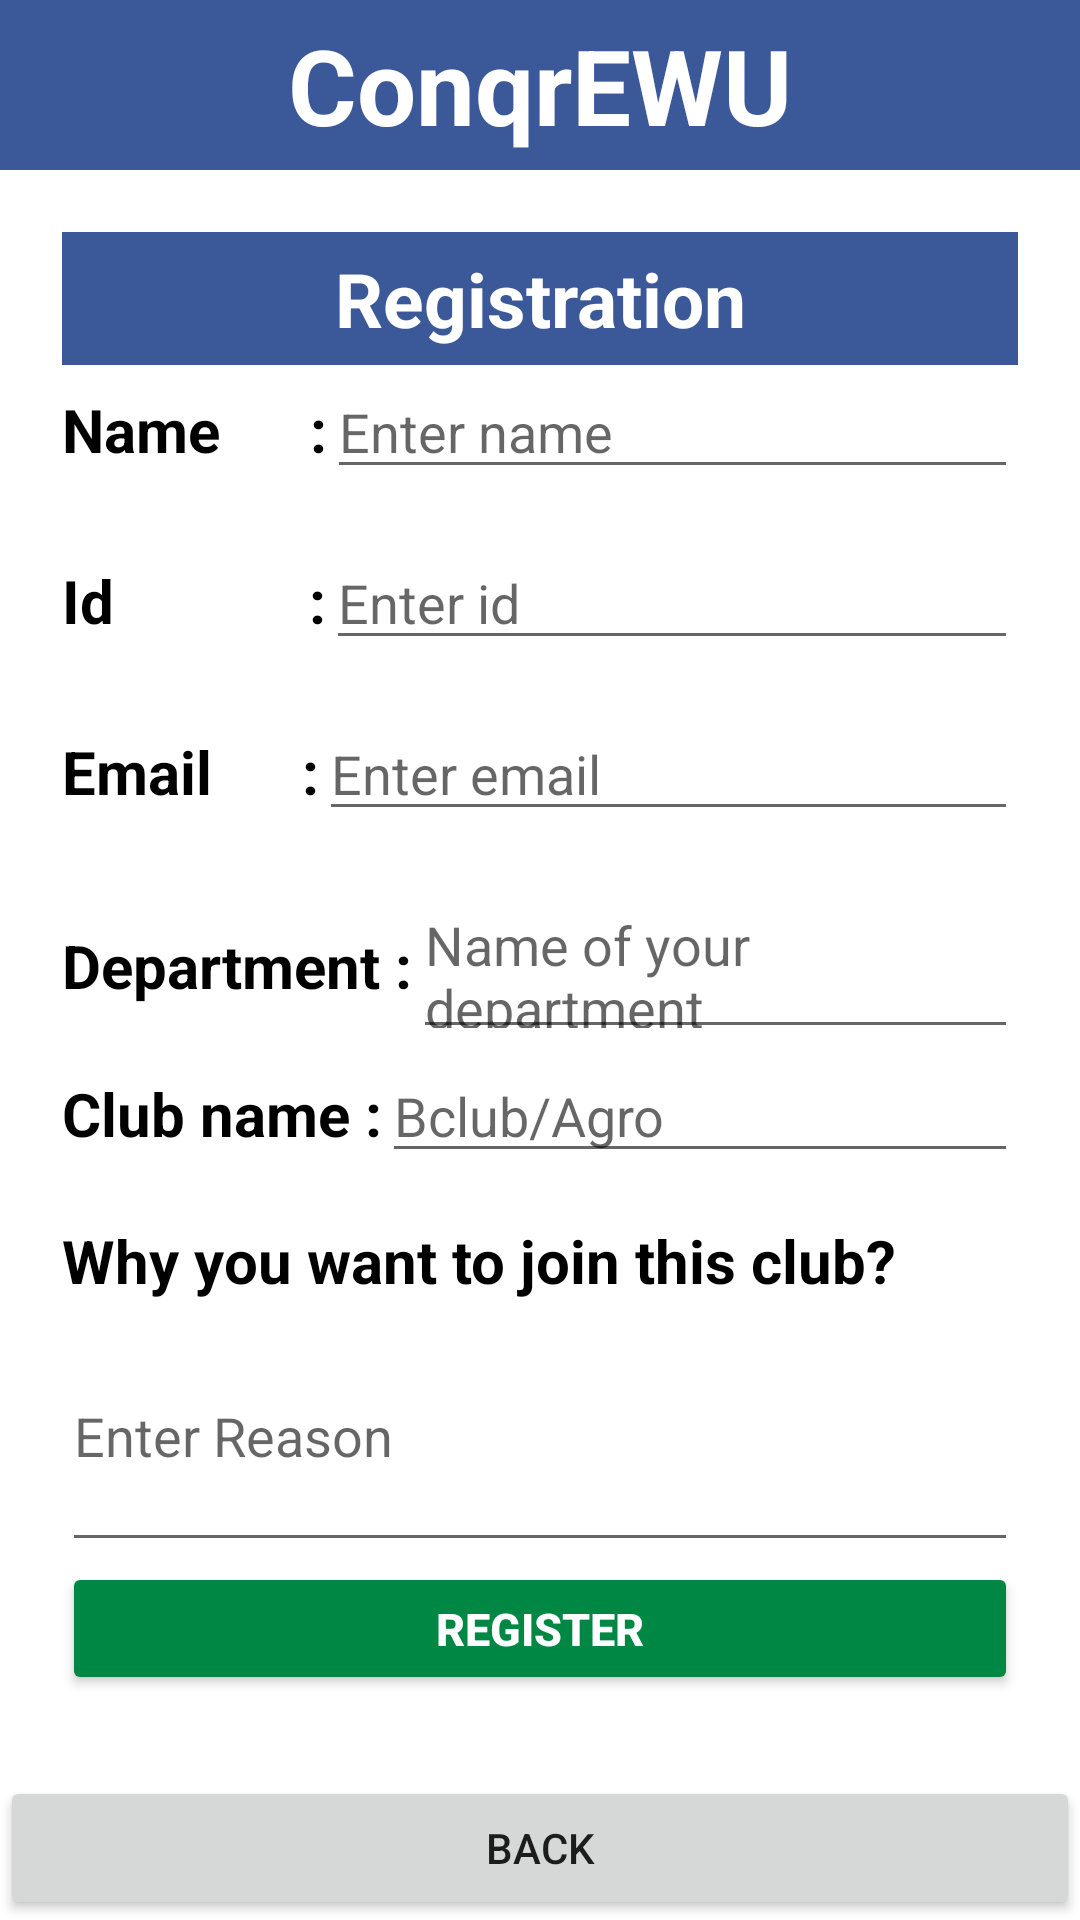

This screen was rendered from an Android layout file. Write that file and the resources it references.
<!-- AndroidManifest.xml: application theme Theme.ConqrEWU -->
<!-- res/layout/activity_join.xml -->
<?xml version="1.0" encoding="utf-8"?>
<LinearLayout xmlns:android="http://schemas.android.com/apk/res/android"
    xmlns:app="http://schemas.android.com/apk/res-auto"
    xmlns:tools="http://schemas.android.com/tools"
    android:layout_width="match_parent"
    android:layout_height="match_parent"
    tools:context=".join"
    android:orientation="vertical">


    <TextView
        android:layout_width="match_parent"
        android:layout_height="wrap_content"
        android:text="ConqrEWU"
        android:textStyle="bold"
        android:textSize="35dp"
        android:gravity="center"
        android:padding="15px"
        android:textColor="@color/white"
        android:background="#3b5998"
        />

    <LinearLayout
        android:layout_width="match_parent"
        android:layout_height="0dp"
        android:layout_weight="9"
        android:layout_margin="10pt"
        android:orientation="vertical"
        >
        <TextView
            android:layout_width="match_parent"
            android:layout_height="0dp"
            android:layout_weight="1"
            android:text="Registration"
            android:textStyle="bold"
            android:textSize="25dp"
            android:gravity="center"
            android:padding="15px"

            android:textColor="@color/white"
            android:background="#3b5998"
            />
        <LinearLayout
            android:layout_width="match_parent"
            android:layout_height="0dp"
            android:layout_weight="9"
            android:orientation="vertical"
            >

            <LinearLayout
                android:layout_width="match_parent"
                android:layout_height="0dp"
                android:layout_weight="1"
                android:orientation="horizontal"

                >

                <TextView
                    android:layout_width="wrap_content"
                    android:layout_height="wrap_content"
                    android:text="Name      :"
                    android:textSize="20dp"
                    android:textColor="@color/black"
                    android:textStyle="bold"
                    />

                <EditText
                    android:layout_width="match_parent"
                    android:layout_height="wrap_content"
                    android:hint="Enter name"
                    android:id="@+id/r1"/>


            </LinearLayout>

            <LinearLayout
                android:layout_width="match_parent"
                android:layout_height="0dp"
                android:layout_weight="1"
                android:orientation="horizontal"
                >

                <TextView
                    android:layout_width="wrap_content"
                    android:layout_height="wrap_content"
                    android:text="Id             :"
                    android:textSize="20dp"
                    android:textColor="@color/black"
                    android:textStyle="bold"
                    />

                <EditText
                    android:layout_width="match_parent"
                    android:layout_height="wrap_content"
                    android:hint="Enter id"
                    android:id="@+id/r2"/>



            </LinearLayout>

            <LinearLayout
                android:layout_width="match_parent"
                android:layout_height="0dp"
                android:layout_weight="1"
                android:orientation="horizontal"

                >

                <TextView
                    android:layout_width="wrap_content"
                    android:layout_height="wrap_content"
                    android:text="Email      :"
                    android:textSize="20dp"
                    android:textColor="@color/black"
                    android:textStyle="bold"
                    />

                <EditText
                    android:layout_width="match_parent"
                    android:layout_height="wrap_content"
                    android:hint="Enter email"
                    android:id="@+id/r3"/>



            </LinearLayout>

            <LinearLayout
                android:layout_width="match_parent"
                android:layout_height="0dp"
                android:layout_weight="1"
                android:orientation="horizontal"
                >

                <TextView
                    android:layout_width="wrap_content"
                    android:layout_height="wrap_content"
                    android:text="Department :"
                    android:textSize="20dp"
                    android:textColor="@color/black"
                    android:textStyle="bold"
                    />

                <EditText
                    android:layout_width="match_parent"
                    android:layout_height="wrap_content"
                    android:hint="Name of your department"
                    android:id="@+id/r4"/>



            </LinearLayout>

            <LinearLayout
                android:layout_width="match_parent"
                android:layout_height="0dp"
                android:layout_weight="1"
                android:orientation="horizontal"

                >

                <TextView
                    android:layout_width="wrap_content"
                    android:layout_height="wrap_content"
                    android:text="Club name :"
                    android:textSize="20dp"
                    android:textColor="@color/black"
                    android:textStyle="bold"
                    />

                <EditText
                    android:layout_width="match_parent"
                    android:layout_height="wrap_content"
                    android:hint="Bclub/Agro"
                    android:id="@+id/r5"/>

            </LinearLayout>
            <LinearLayout
                android:layout_width="match_parent"
                android:layout_height="0dp"
                android:layout_weight="2"
                android:orientation="vertical"
                >

                <TextView
                    android:layout_width="wrap_content"
                    android:layout_height="wrap_content"
                    android:text="Why you want to join this club?"
                    android:textSize="20dp"
                    android:textColor="@color/black"
                    android:textStyle="bold"
                    />

                <EditText
                    android:layout_width="match_parent"
                    android:layout_height="wrap_content"
                    android:lines="6"
                    android:hint="Enter Reason"
                    android:id="@+id/r6"/>

            </LinearLayout>


        </LinearLayout>
        <Button
            android:layout_width="match_parent"
            android:layout_height="0dp"
            android:layout_weight="1"
            android:text="Register"
            android:textStyle="bold"
            android:textSize="15dp"
            android:padding="25px"
            android:textColor="@color/white"
            android:backgroundTint="#008744"
            android:layout_gravity="center"
            android:gravity="center"
            android:id="@+id/b1"
            />




    </LinearLayout>
    <LinearLayout
        android:layout_width="match_parent"
        android:layout_height="0dp"
        android:layout_weight="1"
        >
        <Button
            android:layout_width="0dp"
            android:layout_weight="1"
            android:layout_height="wrap_content"
            android:layout_gravity="bottom"
            android:text="back"
            android:id="@+id/back"/>

    </LinearLayout>

</LinearLayout>
<!-- resources referenced by this layout -->
<resources>
  <style name="Theme.ConqrEWU" parent="Theme.MaterialComponents.DayNight.NoActionBar">
          
          <item name="colorPrimary">@color/black</item>
          <item name="colorPrimaryVariant">@color/black</item>
          <item name="colorOnPrimary">@color/white</item>
          
          <item name="colorSecondary">@color/black</item>
          <item name="colorSecondaryVariant">@color/black</item>
          <item name="colorOnSecondary">@color/black</item>
          
          <item name="android:statusBarColor" tools:targetApi="l">?attr/colorPrimaryVariant</item>
          
      </style>
  <!-- not gathered from this repository: default colours our renderer supplied (Android Studio template values) -->
  <color name="black">#FF000000</color>
  <color name="white">#FFFFFFFF</color>
</resources>
